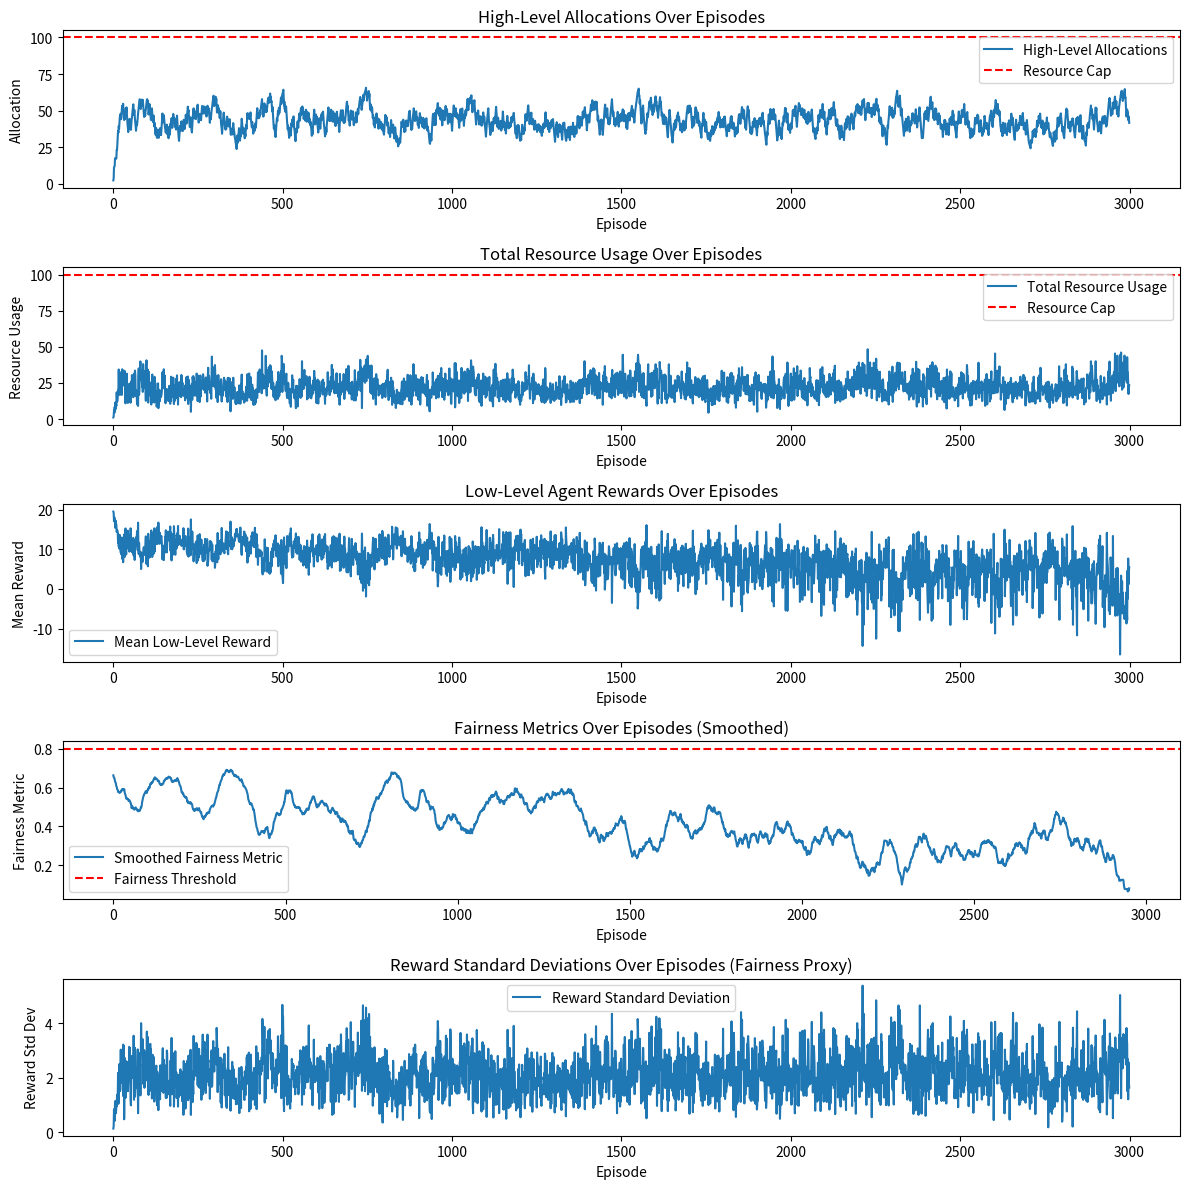

This figure's Python source: (Note: this script raises an exception after producing the figure.)
import numpy as np
import matplotlib.pyplot as plt

# Environment Parameters
resource_cap = 100  # Total resource cap (high-level constraint)
num_agents = 5  # Number of low-level agents
fairness_threshold = 0.8  # Fairness threshold
episodes = 3000  # Further extended training episodes for convergence
high_level_learning_rate = 0.0005  # Learning rate for high-level policy
low_level_learning_rate = 0.01  # Learning rate for low-level policies
initial_fairness_weight = 1.0  # Initial fairness penalty weight
max_fairness_weight = 5.0  # Maximum fairness penalty weight
baseline_reward = 20  # Baseline reward for agents
smoothing_factor = 0.9  # Smoothing factor for regularizing high-level allocations
fairness_smoothing_window = 50  # Window size for rolling average smoothing of fairness metric

# High-Level Policy Initialization
high_level_policy = np.random.rand(10) * 10  # High-level allocation decisions
smoothed_allocation = 0  # Variable to track smoothed high-level allocations

# Low-Level Policies Initialization
low_level_policies = [np.random.rand(10) for _ in range(num_agents)]  # Individual agent policies

# Tracking Metrics
high_level_allocations = []  # Total high-level resource allocations
low_level_rewards = []  # Low-level agent rewards
fairness_metrics = []  # Fairness metric
resource_usages = []  # Total resource usage
reward_std_devs = []  # Standard deviation of rewards across agents (fairness proxy)

# Training Loop
for episode in range(episodes):
    # Scale fairness penalty weight over time
    fairness_weight = initial_fairness_weight + (
        (max_fairness_weight - initial_fairness_weight) * episode / episodes
    )

    # High-Level Policy Decision (Allocate Resources with Smoothing)
    raw_allocation = high_level_policy[np.random.randint(0, 10)] * 10
    total_allocation = smoothing_factor * smoothed_allocation + (1 - smoothing_factor) * raw_allocation
    total_allocation = min(total_allocation, resource_cap)  # Ensure allocation doesn't exceed cap
    smoothed_allocation = total_allocation  # Update smoothed allocation
    high_level_allocations.append(total_allocation)

    # Low-Level Agent Actions
    allocations = [policy[np.random.randint(0, 10)] * (total_allocation / num_agents) for policy in low_level_policies]
    total_usage = sum(allocations)
    
    # Check Constraints
    if total_usage > resource_cap:
        penalties = [0.5 * (total_usage - resource_cap) for _ in allocations]  # Stronger penalty for exceeding cap
    else:
        penalties = [0 for _ in allocations]

    # Compute Rewards and Fairness
    agent_rewards = [baseline_reward - alloc - pen for alloc, pen in zip(allocations, penalties)]
    reward_std_dev = np.std(agent_rewards)  # Standard deviation of rewards for fairness assessment
    reward_std_devs.append(reward_std_dev)
    fairness_penalty = fairness_weight * reward_std_dev  # Penalize variance in rewards
    agent_rewards = [r - fairness_penalty for r in agent_rewards]  # Apply fairness penalty

    # Add explicit fairness reward term (reducing reward variance)
    fairness_reward = -reward_std_dev  # Reward agents collectively for minimizing variance
    agent_rewards = [r + fairness_reward for r in agent_rewards]

    max_reward = max(agent_rewards) if max(agent_rewards) > 0 else 1
    fairness = min(agent_rewards) / max_reward  # Fairness metric
    fairness = max(fairness, 0)  # Ensure fairness is non-negative
    
    # Log Metrics
    low_level_rewards.append(agent_rewards)
    fairness_metrics.append(fairness)
    resource_usages.append(total_usage)

    # Update Policies
    high_level_policy += high_level_learning_rate * (np.random.rand(10) - 0.5)  # High-level policy perturbation
    for i in range(num_agents):
        low_level_policies[i] += low_level_learning_rate * (np.random.rand(10) - 0.5)  # Low-level policy perturbation

# Apply rolling average to fairness metrics for smoothing
smoothed_fairness_metrics = np.convolve(fairness_metrics, np.ones(fairness_smoothing_window)/fairness_smoothing_window, mode='valid')

# Convert Results to Numpy Arrays for Analysis
low_level_rewards = np.array(low_level_rewards)
fairness_metrics = np.array(fairness_metrics)
resource_usages = np.array(resource_usages)
high_level_allocations = np.array(high_level_allocations)
reward_std_devs = np.array(reward_std_devs)

# Plot Results
plt.figure(figsize=(12, 12))

# Plot High-Level Allocations
plt.subplot(5, 1, 1)
plt.plot(high_level_allocations, label="High-Level Allocations")
plt.axhline(y=resource_cap, color='r', linestyle='--', label="Resource Cap")
plt.xlabel("Episode")
plt.ylabel("Allocation")
plt.title("High-Level Allocations Over Episodes")
plt.legend()

# Plot Total Resource Usage
plt.subplot(5, 1, 2)
plt.plot(resource_usages, label="Total Resource Usage")
plt.axhline(y=resource_cap, color='r', linestyle='--', label="Resource Cap")
plt.xlabel("Episode")
plt.ylabel("Resource Usage")
plt.title("Total Resource Usage Over Episodes")
plt.legend()

# Plot Mean Rewards for Low-Level Policies
plt.subplot(5, 1, 3)
plt.plot(np.mean(low_level_rewards, axis=1), label="Mean Low-Level Reward")
plt.xlabel("Episode")
plt.ylabel("Mean Reward")
plt.title("Low-Level Agent Rewards Over Episodes")
plt.legend()

# Plot Smoothed Fairness Metrics
plt.subplot(5, 1, 4)
plt.plot(smoothed_fairness_metrics, label="Smoothed Fairness Metric")
plt.axhline(y=fairness_threshold, color='r', linestyle='--', label="Fairness Threshold")
plt.xlabel("Episode")
plt.ylabel("Fairness Metric")
plt.title("Fairness Metrics Over Episodes (Smoothed)")
plt.legend()

# Plot Reward Standard Deviations
plt.subplot(5, 1, 5)
plt.plot(reward_std_devs, label="Reward Standard Deviation")
plt.xlabel("Episode")
plt.ylabel("Reward Std Dev")
plt.title("Reward Standard Deviations Over Episodes (Fairness Proxy)")
plt.legend()

plt.tight_layout()

# Save the figure
output_path = "results/CHMARL_Refined_Fairness.png"
plt.savefig(output_path, dpi=300)
print(f"Figure saved at: {output_path}")

# Show the plot
plt.show()
